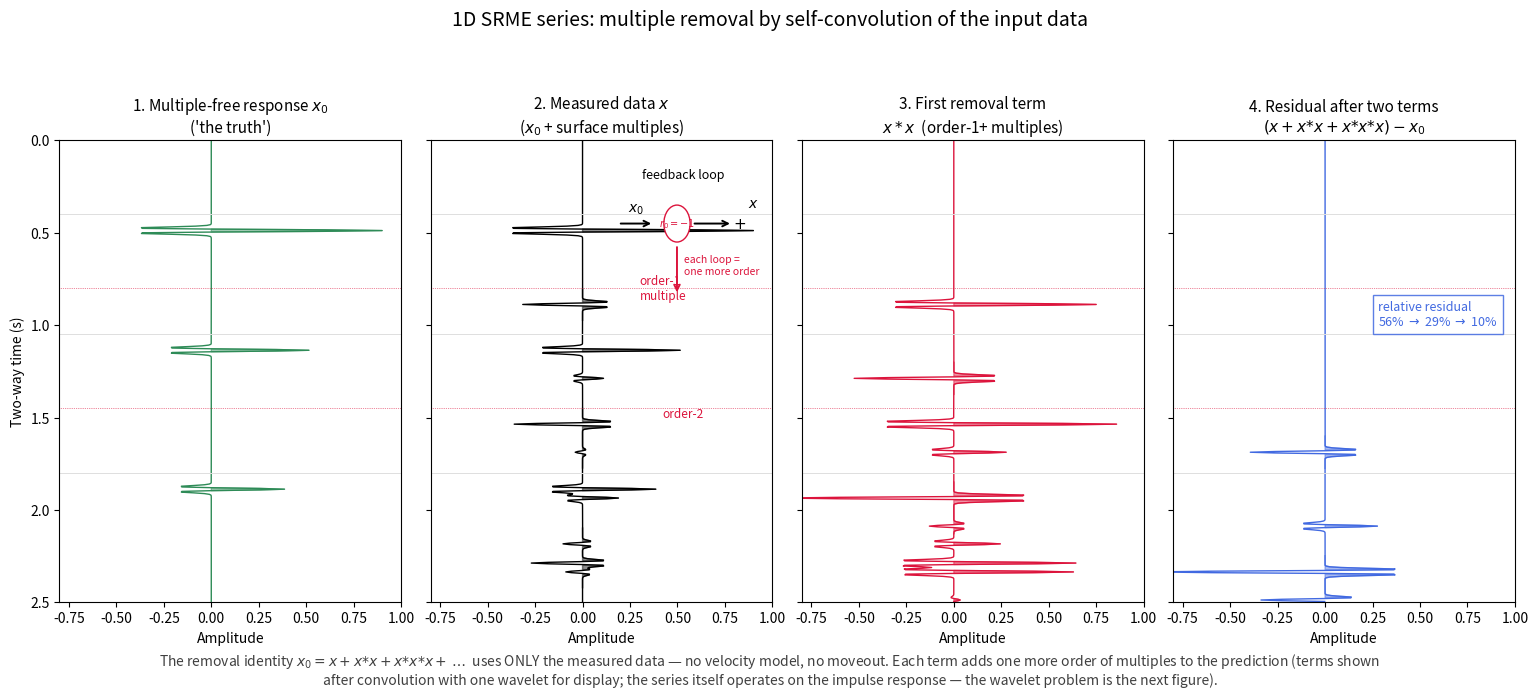

Reproduce this figure in Python. (Note: this script raises an exception after producing the figure.)
"""Figure: 1D SRME — the multiple series from the feedback loop.

For a horizontal-layered medium at zero offset, a surface multiple is
built from primaries: travel times ADD and amplitudes MULTIPLY. The
measured data x(t) and the multiple-free response x0(t) obey the
feedback relation

    x(t) = x0(t) - x0(t) * x(t)

which rearranges to the removal series

    x0(t) = x(t) + x(t)*x(t) + x(t)*x(t)*x(t) + ...

The series operates on the impulse response (spikes): amplitudes of the
series terms are products of reflection coefficients and stay bounded.
For display, each panel is convolved with one wavelet — the wavelet
bookkeeping of real data (each convolution adds a wavelet) is the
subject of the NEXT figure.

Panel 1: the model's primary response x0 (three reflectors).
Panel 2: the measured data x = x0 - x0*x0 + x0*x0*x0 (feedback loop).
Panel 3: first removal term x*x — exactly the multiples of order >= 1,
         expressed through the data themselves.
Panel 4: convergence: partial sums of the series vs the true x0.
"""

import numpy as np
import matplotlib.pyplot as plt

DT, TMAX = 0.004, 2.5
REFL = [(0.40, 0.35), (1.05, 0.20), (1.80, 0.15)]   # (t0 [s], R)


def ricker(f_dom, n, dt):
    t = (np.arange(n) - (n - 1) / 2) * dt
    return (1 - 2 * (np.pi * f_dom * t) ** 2) * np.exp(-(np.pi * f_dom * t) ** 2)


NLONG = 2 * int(TMAX / DT)          # zero-padded length: no circular wraparound


def conv(a, b):
    """Linear convolution, truncated to NLONG samples (multiples that
    bounce beyond the record length simply leave the window)."""
    return np.convolve(a, b)[:NLONG]


nt = int(TMAX / DT)
t = np.arange(nt) * DT
wav = ricker(28, 45, DT)

x0 = np.zeros(NLONG)
for t0, R in REFL:
    x0[int(round(t0 / DT))] += R

# feedback construction of the data (spike domain)
m1 = -conv(x0, x0)
m2 = +conv(conv(x0, x0), x0)
m3 = -conv(conv(conv(x0, x0), x0), x0)
x = x0 + m1 + m2 + m3

# removal series applied to the DATA (spike domain)
t1 = conv(x, x)
t2 = conv(t1, x)
sum1 = x + t1
sum2 = x + t1 + t2

def show(spikes):
    tr = conv(spikes[:NLONG], wav)[:nt]   # convolve for display; truncate
    return tr / 0.35

err0 = np.linalg.norm(x[:nt] - x0[:nt]) / np.linalg.norm(x0[:nt])
err1 = np.linalg.norm(sum1[:nt] - x0[:nt]) / np.linalg.norm(x0[:nt])
err2 = np.linalg.norm(sum2[:nt] - x0[:nt]) / np.linalg.norm(x0[:nt])
print(f"relative multiple energy in data: {err0:.2f}")
print(f"after 1 series term: {err1:.3f}; after 2: {err2:.4f}")

fig, axes = plt.subplots(1, 4, figsize=(15.5, 7), sharey=True)
panels = [
    (axes[0], show(x0), "1. Multiple-free response $x_0$\n('the truth')", "seagreen"),
    (axes[1], show(x), "2. Measured data $x$\n($x_0$ + surface multiples)", "k"),
    (axes[2], show(t1), "3. First removal term\n$x * x$  (order-1+ multiples)", "crimson"),
    (axes[3], show(sum2 - x0), "4. Residual after two terms\n$(x + x{*}x + x{*}x{*}x) - x_0$", "royalblue"),
]
for ax, tr, title, color in panels:
    tr = tr / np.abs(tr).max() * 0.9
    ax.plot(tr, t, color=color, lw=1.0)
    ax.fill_betweenx(t, 0, tr, where=tr > 0, color=color, alpha=0.45)
    ax.set_title(title, fontsize=11)
    ax.set_xlabel("Amplitude")
    for t0, _ in REFL:
        ax.axhline(t0, color="0.87", lw=0.7)
    ax.axhline(0.80, color="crimson", lw=0.5, ls=":")
    ax.axhline(1.45, color="crimson", lw=0.5, ls=":")
    ax.set_xlim(-0.8, 1.0)

axes[0].set_ylabel("Two-way time (s)")
axes[0].set_ylim(TMAX, 0)
axes[1].text(0.30, 0.86, "order-1\nmultiple", fontsize=8.5, color="crimson")
axes[1].text(0.42, 1.50, "order-2", fontsize=8.5, color="crimson")
axes[3].text(0.28, 1.0, f"relative residual\n{err0:.0%} $\\to$ {err1:.0%} "
             f"$\\to$ {err2:.0%}", fontsize=9, color="royalblue",
             bbox=dict(fc="white", ec="royalblue", alpha=0.85))

# feedback diagram inset on panel 2
axi = axes[1].inset_axes([0.50, 0.60, 0.48, 0.30])
axi.set_xlim(0, 10)
axi.set_ylim(0, 6)
axi.axis("off")
axi.annotate("", xy=(3.2, 4.4), xytext=(1.0, 4.4),
             arrowprops=dict(arrowstyle="->", lw=1.4))
axi.text(2.1, 4.9, "$x_0$", fontsize=10, ha="center")
axi.add_patch(plt.Circle((4.6, 4.4), 0.8, fc="white", ec="crimson"))
axi.text(4.6, 4.4, "$r_0{=}{-}1$", fontsize=7, ha="center", va="center",
         color="crimson")
axi.annotate("", xy=(8.0, 4.4), xytext=(5.5, 4.4),
             arrowprops=dict(arrowstyle="->", lw=1.4))
axi.text(8.4, 4.4, "$+$", fontsize=11, ha="center", va="center")
axi.text(8.9, 5.1, "$x$", fontsize=10)
axi.annotate("", xy=(4.6, 1.3), xytext=(4.6, 3.5),
             arrowprops=dict(arrowstyle="->", lw=1.4, color="crimson"))
axi.text(5.0, 2.2, "each loop =\none more order", fontsize=7.5, color="crimson")
axi.set_title("feedback loop", fontsize=9)

fig.suptitle("1D SRME series: multiple removal by self-convolution of the "
             "input data", fontsize=14)
fig.text(0.5, 0.015,
         "The removal identity $x_0 = x + x{*}x + x{*}x{*}x + \\dots$ uses "
         "ONLY the measured data — no velocity model, no moveout. Each term "
         "adds one more order of multiples to the prediction (terms shown\n"
         "after convolution with one wavelet for display; the series itself "
         "operates on the impulse response — the wavelet problem is the next "
         "figure).",
         ha="center", fontsize=10, color="0.25")
fig.tight_layout(rect=(0, 0.05, 1, 0.93))
fig.savefig("figures/term02_lec04/term02_lec04_srme_1d_series.png",
            dpi=150, bbox_inches="tight")
print("saved term02_lec04_srme_1d_series.png")
